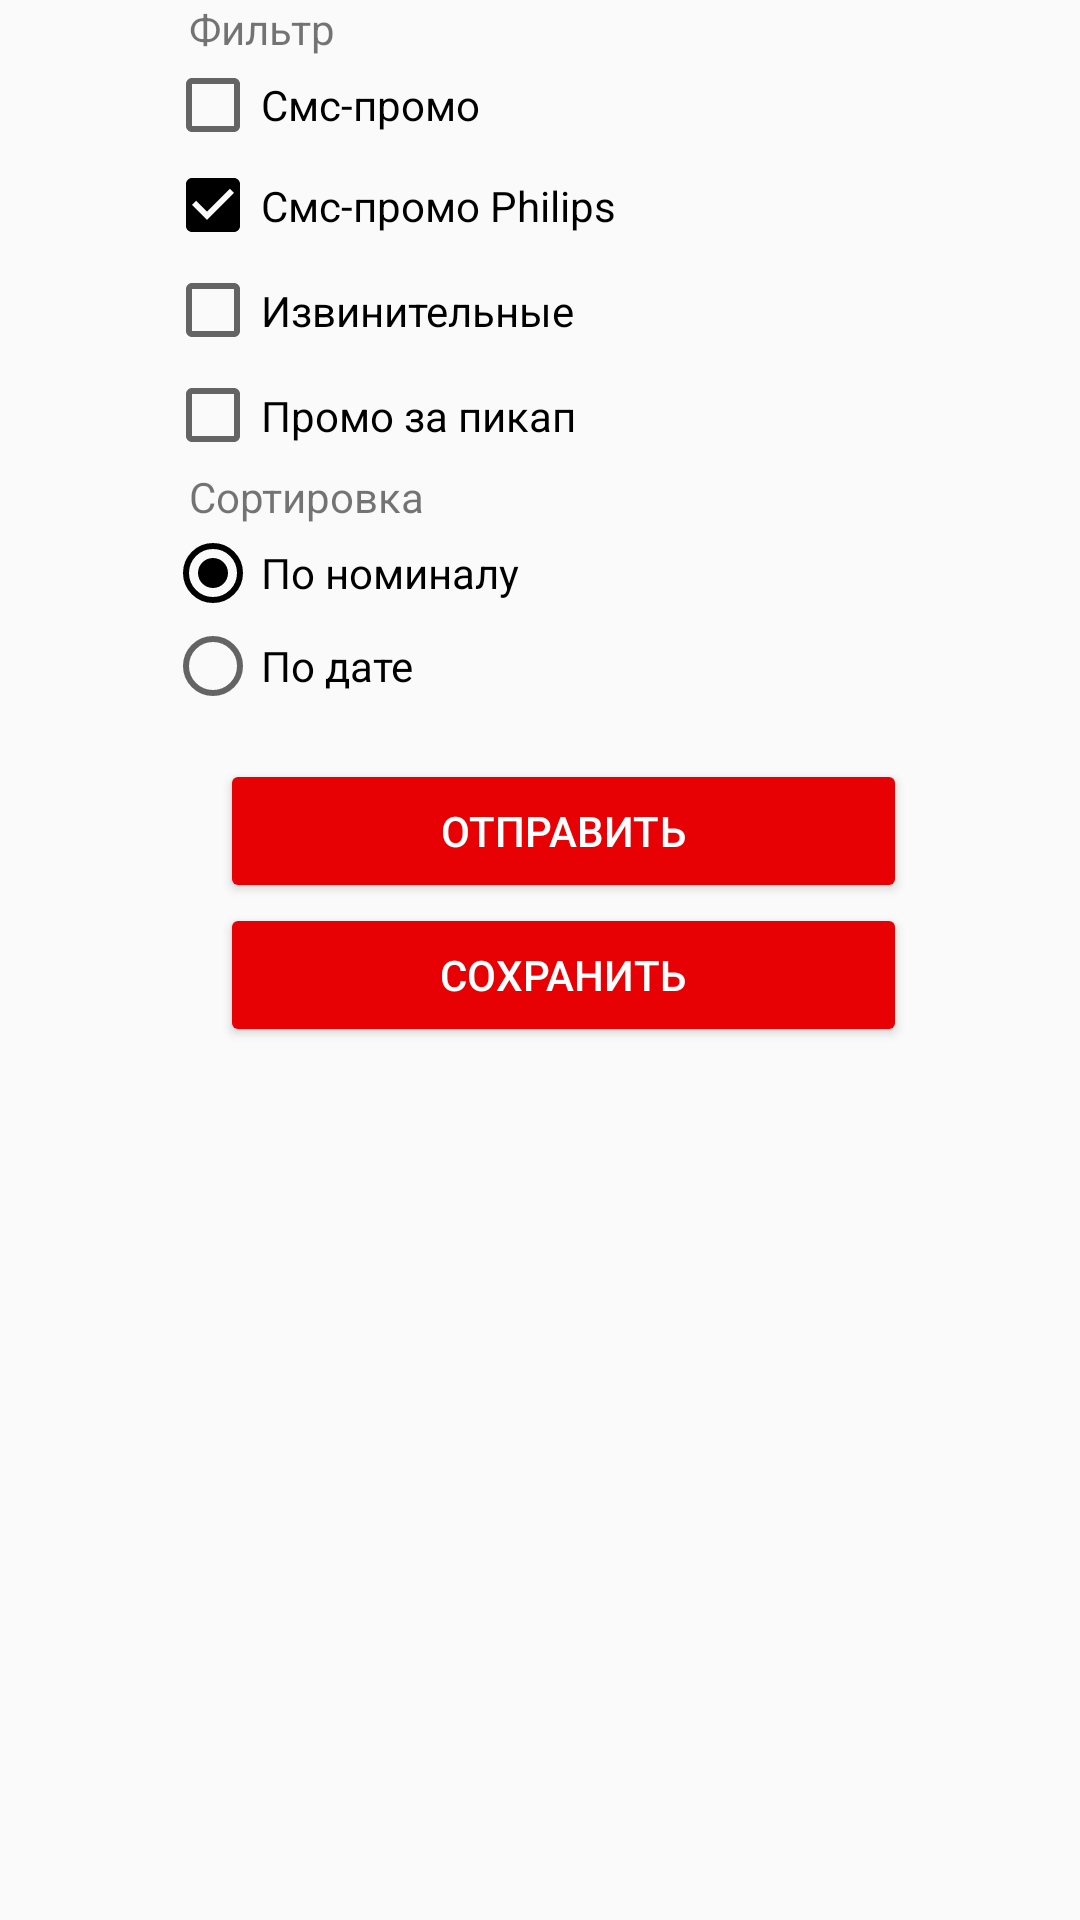

The Android layout XML behind this screen, and the referenced resources:
<!-- AndroidManifest.xml: application theme AppTheme -->
<!-- res/layout/fragment_save.xml -->
<?xml version="1.0" encoding="utf-8"?>
<android.widget.LinearLayout xmlns:android="http://schemas.android.com/apk/res/android"
    xmlns:app="http://schemas.android.com/apk/res-auto"
    android:layout_width="match_parent"
    android:layout_height="wrap_content"
    android:orientation="vertical"
    >


    <TextView
        android:id="@+id/tv_filter"
        android:layout_width="250dp"
        android:layout_height="wrap_content"
        android:paddingLeft="8dp"
        android:text="Фильтр"
        android:layout_gravity="center"/>

        <CheckBox
            android:id="@+id/cb_sms_promo"
            android:layout_width="250dp"
            android:layout_height="wrap_content"
            android:layout_gravity="center"
            android:text="Смс-промо"
            />

        <CheckBox
            android:id="@+id/cb_philips"
            android:layout_width="250dp"
            android:layout_gravity="center"
            android:layout_height="35dp"
            android:text="Смс-промо Philips"
            android:checked="true"
            />
        <CheckBox
            android:id="@+id/cb_sorry"
            android:layout_width="250dp"
            android:layout_gravity="center"
            android:layout_height="35dp"
            android:text="Извинительные" />
        <CheckBox
            android:id="@+id/cb_pickup"
            android:layout_width="250dp"
            android:layout_gravity="center"
            android:layout_height="35dp"
            android:text="Промо за пикап" />
    <TextView
        android:id="@+id/tv_sort"
        android:layout_width="250dp"
        android:layout_height="wrap_content"
        android:paddingLeft="8dp"
        android:text="Сортировка"
        android:layout_gravity="center"/>

    <RadioGroup
        android:id="@+id/rg_sort"
        android:layout_width="250dp"
        android:layout_height="70dp"
        android:layout_gravity="center">

        <RadioButton
            android:id="@+id/rbSum"
            android:layout_width="match_parent"
            android:layout_height="wrap_content"
            android:checked="true"
            android:text="По номиналу" />

        <RadioButton
            android:id="@+id/rbDate"
            android:layout_width="match_parent"
            android:layout_height="30dp"
            android:text="По дате" />

    </RadioGroup>

    <Button
        android:id="@+id/btnEmail"
        android:layout_width="229dp"
        android:layout_height="48dp"
        android:layout_marginLeft="8dp"
        android:layout_marginTop="8dp"
        android:backgroundTint="@color/colorPrimary"
        android:text="Отправить"
        android:textColor="@android:color/white"
        android:layout_gravity="center"
        app:layout_constraintLeft_toLeftOf="@+id/guideline"
        app:layout_constraintTop_toBottomOf="@+id/btnSave" />

    <Button
        android:id="@+id/btnSave"
        android:layout_width="229dp"
        android:layout_height="48dp"
        android:layout_marginLeft="8dp"
        android:backgroundTint="@color/colorPrimary"
        android:text="Сохранить"

        android:textColor="@android:color/white"
        android:layout_gravity="center"
        app:layout_constraintLeft_toLeftOf="@+id/guideline"
        app:layout_constraintTop_toBottomOf="@+id/rg_sort" />

    <ProgressBar
        android:id="@+id/progress_bar"
        style="?android:attr/progressBarStyle"
        android:layout_width="48dp"
        android:layout_height="48dp"
        android:layout_gravity="center"
        android:layout_marginTop="8dp"
        android:visibility="invisible"/>

    <TextView
        android:id="@+id/tv_status"
        android:layout_width="250dp"
        android:layout_height="40dp"
        android:textAlignment="center"
        android:layout_marginTop="8dp"
        app:layout_constraintTop_toBottomOf="@+id/progress_bar"
        android:layout_gravity="center"
        app:layout_constraintLeft_toLeftOf="@+id/guideline" />


</android.widget.LinearLayout>
<!-- resources referenced by this layout -->
<resources>
  <color name="colorPrimary">#e70004</color>
  <style name="AppTheme" parent="Theme.AppCompat.Light.NoActionBar">
          <item name="colorPrimary">@color/colorPrimary</item>
          <item name="colorPrimaryDark">@color/colorPrimaryDark</item>
          <item name="colorAccent">@color/colorAccent</item>
      </style>
  <color name="colorPrimaryDark">#810000</color>
  <color name="colorAccent">#000000</color>
</resources>
